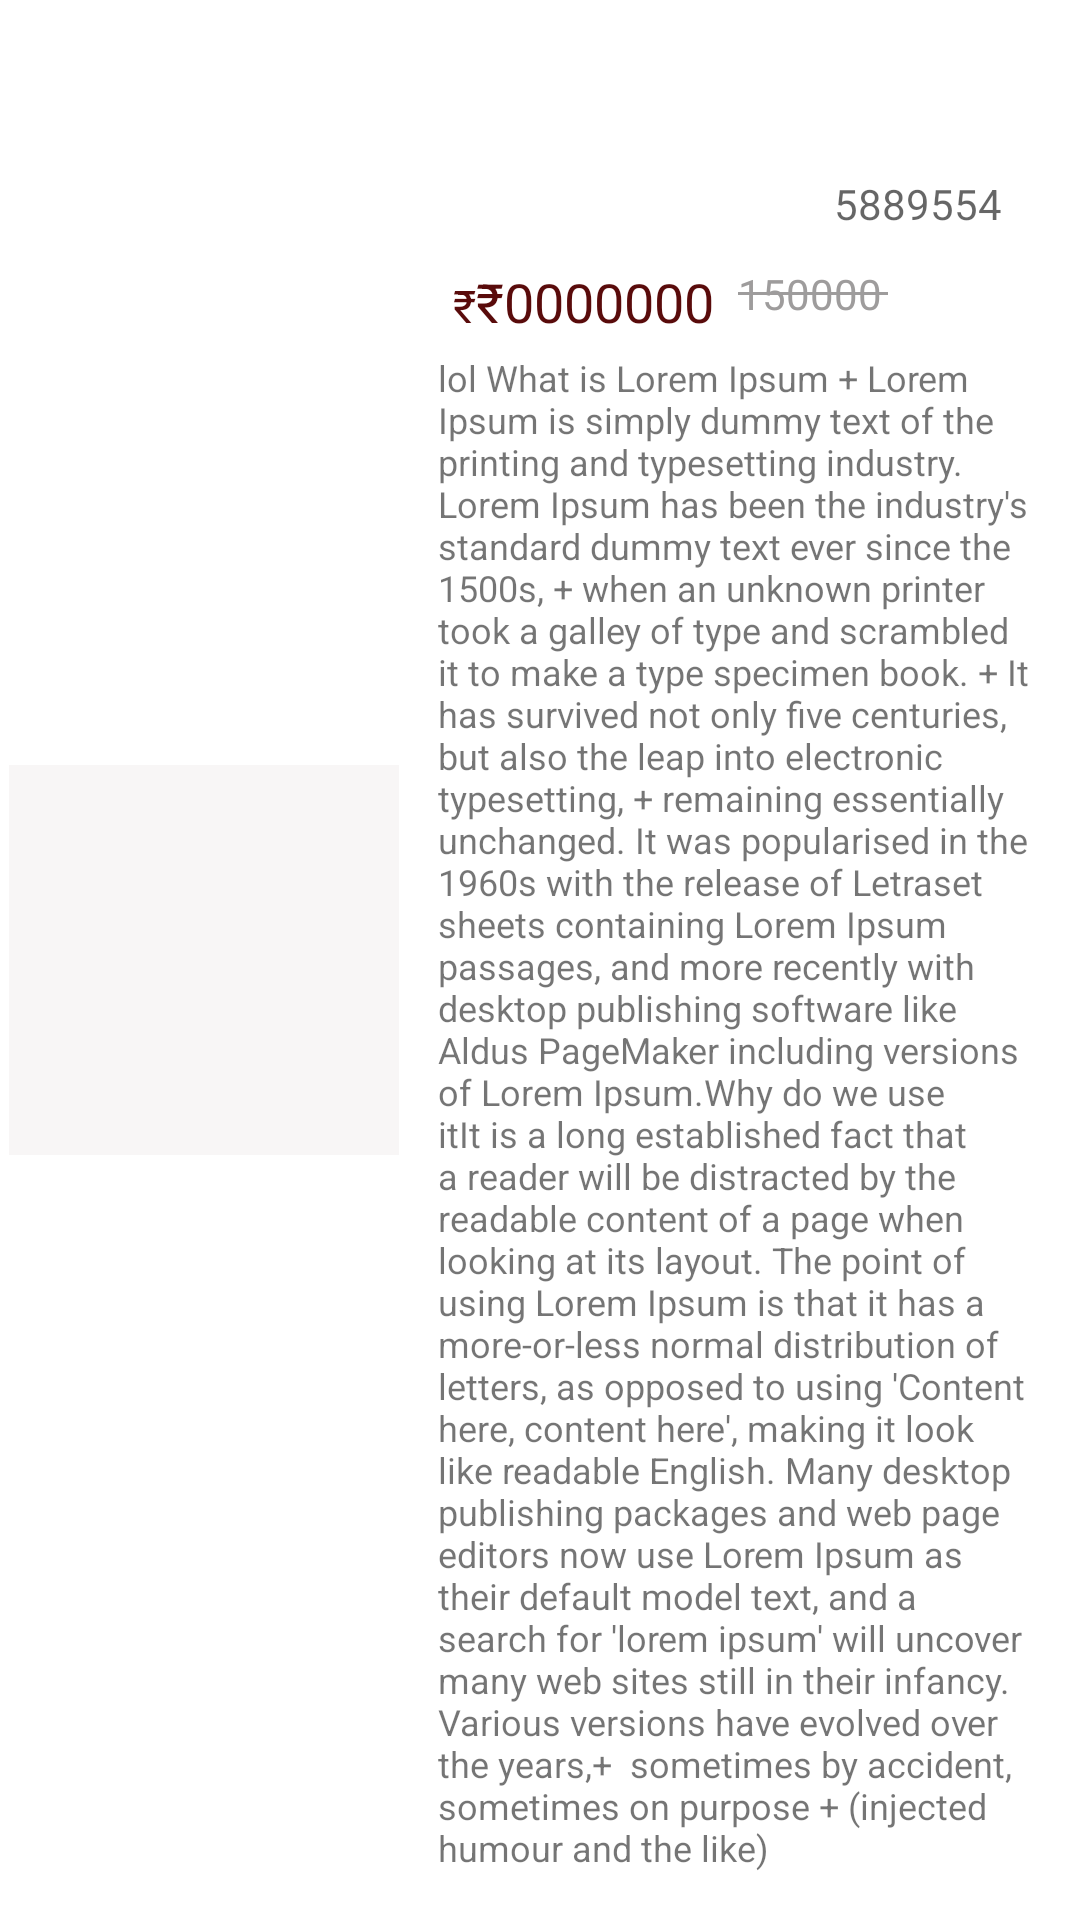

This screen was rendered from an Android layout file. Write that file and the resources it references.
<!-- AndroidManifest.xml: application theme Theme.MeraGoDaam -->
<!-- res/layout/product_template.xml -->
<?xml version="1.0" encoding="utf-8"?>
<LinearLayout xmlns:android="http://schemas.android.com/apk/res/android"
    android:id="@+id/layoutOnClick"
    android:layout_width="match_parent"
    android:layout_height="170dp"
    android:orientation="horizontal"
    android:padding="3dp"
    android:weightSum="100">

    <ImageView
        android:id="@+id/product_img"
        android:layout_width="130dp"
        android:scaleType="centerCrop"
        android:layout_gravity="center"

        android:layout_height="130dp"
        android:background="#F8F6F6" />

    <LinearLayout
        android:layout_width="match_parent"
        android:layout_height="wrap_content"

        android:layout_margin="8dp"
        android:orientation="vertical"
        android:padding="5dp">

        <TextView
            android:id="@+id/title"
            android:layout_width="match_parent"
            android:layout_height="wrap_content"
            android:padding="5dp"
            android:text="Main Title"
            android:textColor="@color/white"
            android:textSize="24sp" />

        <RelativeLayout
            android:layout_width="wrap_content"
            android:layout_height="wrap_content">

            <androidx.appcompat.widget.LinearLayoutCompat
                android:layout_width="wrap_content"
                android:layout_height="wrap_content"
                android:orientation="horizontal">

                <ImageView
                    android:id="@+id/star_icon_1"
                    android:layout_width="25dp"
                    android:layout_height="25dp"
                    android:src="@drawable/star_icon" />

                <ImageView
                    android:id="@+id/star_icon_2"
                    android:layout_width="27dp"
                    android:layout_height="25dp"
                    android:src="@drawable/star_icon" />

                <ImageView
                    android:id="@+id/star_icon_3"
                    android:layout_width="25dp"
                    android:layout_height="25dp"
                    android:src="@drawable/star_icon" />

                <ImageView
                    android:id="@+id/star_icon_4"
                    android:layout_width="25dp"
                    android:layout_height="25dp"
                    android:src="@drawable/star_icon" />

                <ImageView
                    android:id="@+id/star_icon_5"
                    android:layout_width="25dp"
                    android:layout_height="25dp"
                    android:src="@drawable/star_icon" />


            </androidx.appcompat.widget.LinearLayoutCompat>

            <androidx.appcompat.widget.LinearLayoutCompat
                android:layout_width="wrap_content"
                android:layout_height="wrap_content"
                android:orientation="horizontal">

                <ImageView
                    android:id="@+id/star_icon_holo_1"
                    android:layout_width="25dp"
                    android:layout_height="25dp"
                    android:src="@drawable/star_icon_holo" />

                <ImageView
                    android:id="@+id/star_icon_holo_2"
                    android:layout_width="27dp"
                    android:layout_height="25dp"
                    android:src="@drawable/star_icon_holo" />

                <ImageView
                    android:id="@+id/star_icon_holo_3"
                    android:layout_width="25dp"
                    android:layout_height="25dp"
                    android:src="@drawable/star_icon_holo" />

                <ImageView
                    android:id="@+id/star_icon_holo_4"
                    android:layout_width="25dp"
                    android:layout_height="25dp"
                    android:src="@drawable/star_icon_holo" />

                <ImageView
                    android:id="@+id/star_icon_holo_5"
                    android:layout_width="25dp"
                    android:layout_height="25dp"
                    android:src="@drawable/star_icon_holo" />

                <TextView
                    android:layout_width="wrap_content"
                    android:layout_height="wrap_content"
                    android:layout_marginLeft="5dp"
                    android:gravity="center"
                    android:hint="5889554" />
            </androidx.appcompat.widget.LinearLayoutCompat>
        </RelativeLayout>

        <LinearLayout
            android:layout_width="wrap_content"
            android:layout_height="wrap_content"
            android:orientation="horizontal"
            android:padding="5dp">

            <TextView
                android:layout_width="wrap_content"
                android:layout_height="wrap_content"
                android:text="₹"
                android:textColor="#590B0B"

                android:textSize="15sp" />

            <TextView
                android:id="@+id/product_price"
                android:layout_width="wrap_content"
                android:layout_height="wrap_content"
                android:text="₹0000000"
                android:textColor="#590B0B"
                android:textSize="18sp" />

            <RelativeLayout
                android:layout_width="wrap_content"
                android:layout_height="wrap_content"
                android:layout_marginLeft="8dp"
                android:gravity="center">

                <TextView
                    android:layout_width="50dp"
                    android:layout_height="wrap_content"
                    android:text="150000"
                    android:textColor="#9E9C9C" />

                <LinearLayout
                    android:layout_width="50dp"
                    android:layout_height="1dp"
                    android:layout_centerInParent="true"

                    android:background="#9E9C9C"
                    android:gravity="center" />
            </RelativeLayout>
        </LinearLayout>

        <TextView
            android:id="@+id/description"
            android:layout_width="match_parent"
            android:layout_height="wrap_content"
            android:text="@string/description"

            android:textSize="12sp" />


    </LinearLayout>

</LinearLayout>
<!-- resources referenced by this layout -->
<resources>
  <color name="white">#FFFFFFFF</color>
  <string name="description">lol What is Lorem Ipsum  +
                  Lorem Ipsum is simply dummy text of the printing and typesetting industry.
                  "Lorem Ipsum has been the industry's standard dummy text ever since the 1500s, " +
                  "when an unknown printer took a galley of type and scrambled it to make a type specimen book. " +
                  "It has survived not only five centuries, but also the leap into electronic typesetting, " +
                  "remaining essentially unchanged. It was popularised in the 1960s with the release of Letraset sheets containing Lorem Ipsum passages, and more recently with desktop publishing software like Aldus PageMaker including versions of Lorem Ipsum.Why do we use itIt is a long established fact that a reader will be distracted by the readable content of a page when looking at its layout. The point of using Lorem Ipsum is that it has a more-or-less normal distribution of letters, as opposed to using 'Content here, content here', making it look like readable English. Many desktop publishing packages and web page editors now use Lorem Ipsum as their default model text, and a search for 'lorem ipsum' will uncover many web sites still in their infancy. Various versions have evolved over the years," +
                  " sometimes by accident, sometimes on purpose " +
                  "(injected humour and the like)</string>
  <style name="Theme.MeraGoDaam" parent="Theme.MaterialComponents.DayNight.NoActionBar">
          
          <item name="colorPrimary">@color/purple_500</item>
          <item name="colorPrimaryVariant">@color/purple_700</item>
          <item name="colorOnPrimary">@color/white</item>
          
          <item name="colorSecondary">@color/teal_200</item>
          <item name="colorSecondaryVariant">@color/teal_700</item>
          <item name="colorOnSecondary">@color/black</item>
          
          <item name="android:statusBarColor" tools:targetApi="l">?attr/colorPrimaryVariant</item>
          
      </style>
  <color name="purple_500">#E65151</color>
  <color name="purple_700">#ED1A1A</color>
  <color name="teal_200">#FF03DAC5</color>
  <color name="teal_700">#FF018786</color>
  <color name="black">#FF000000</color>
</resources>
